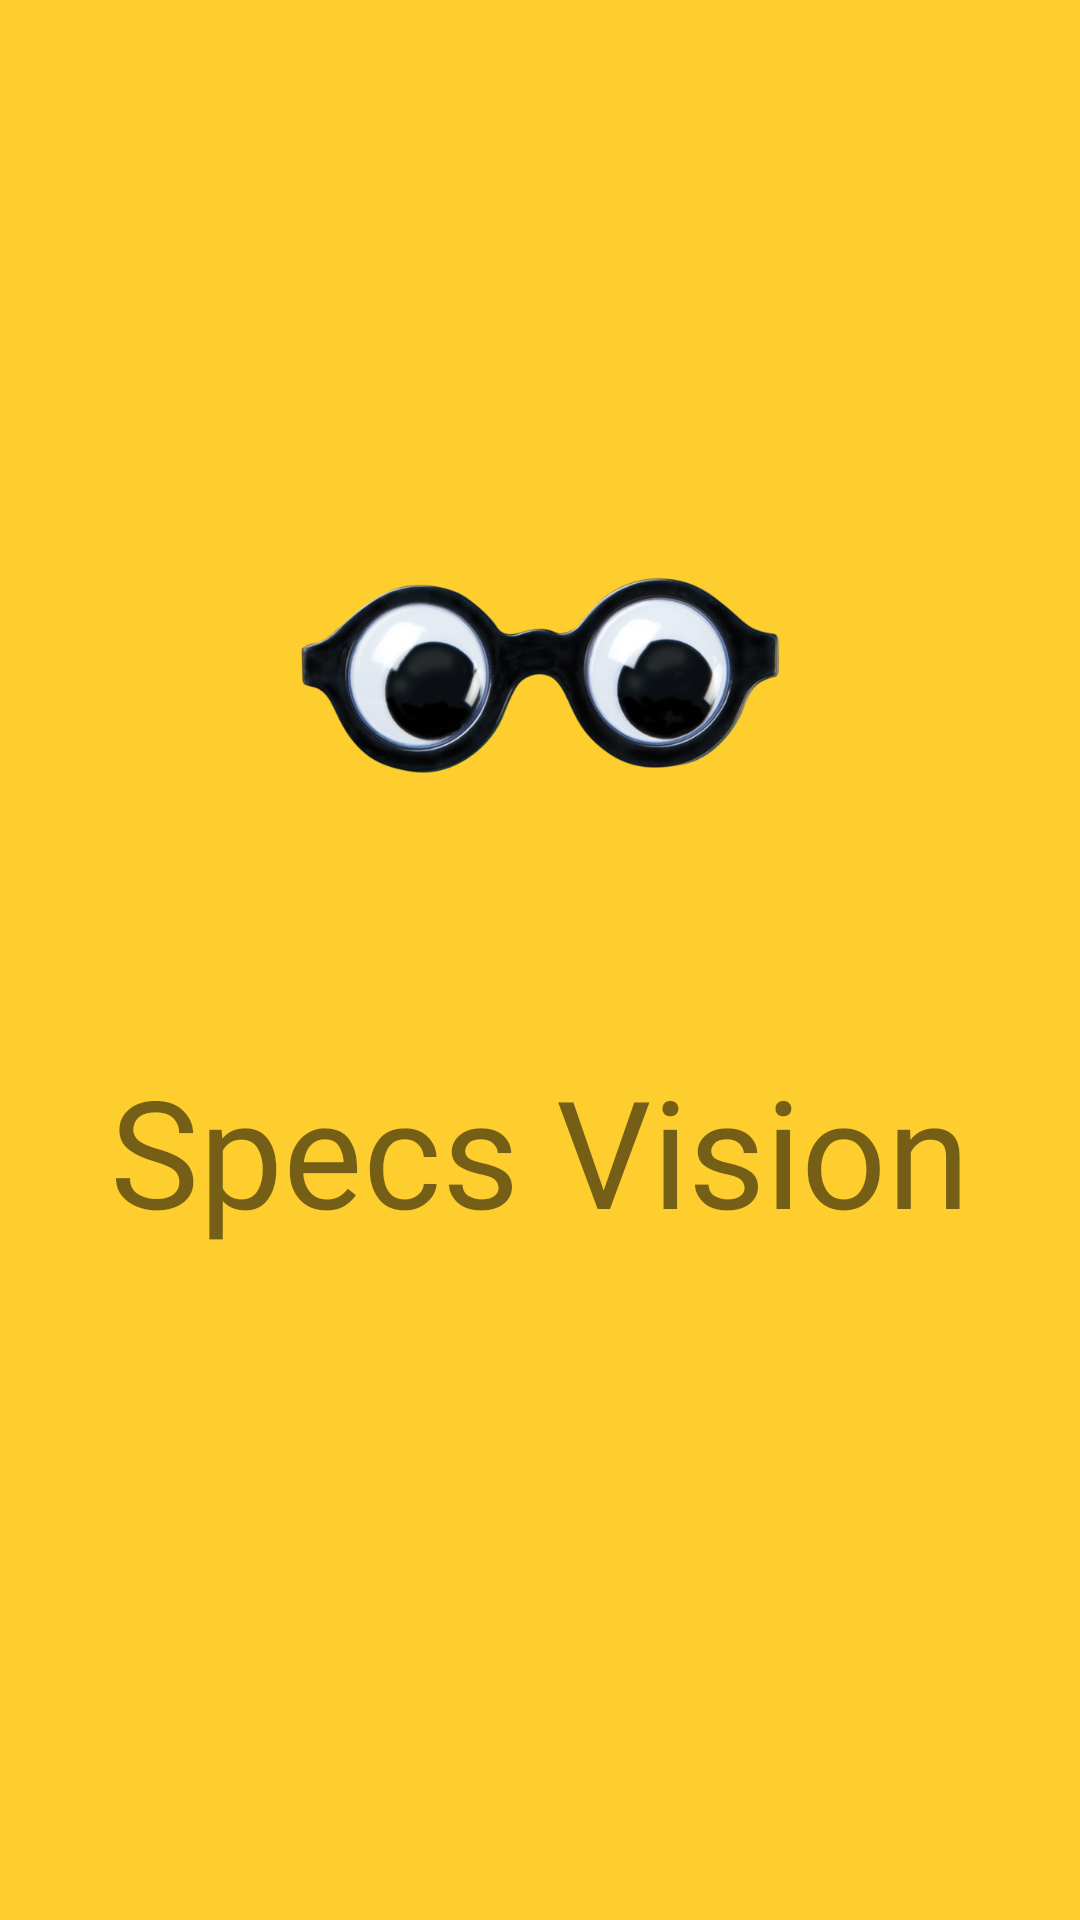

This screen was rendered from an Android layout file. Write that file and the resources it references.
<!-- AndroidManifest.xml: application theme Theme.GoogleFormWithSQL -->
<!-- res/layout/activity_splash_screen.xml -->
<?xml version="1.0" encoding="utf-8"?>
<androidx.constraintlayout.widget.ConstraintLayout xmlns:android="http://schemas.android.com/apk/res/android"
    xmlns:app="http://schemas.android.com/apk/res-auto"
    xmlns:tools="http://schemas.android.com/tools"
    android:layout_width="match_parent"
    android:layout_height="match_parent"
    tools:context=".splash_screen"
    android:background="#fece2f">

    <ImageView
        android:id="@+id/imageView"
        android:layout_width="0dp"
        android:layout_height="wrap_content"
        android:layout_marginStart="100dp"
        android:layout_marginLeft="100dp"
        android:layout_marginTop="100dp"
        android:layout_marginEnd="100dp"
        android:layout_marginRight="100dp"
        android:src="@drawable/perfect"
        app:layout_constraintEnd_toEndOf="parent"
        app:layout_constraintStart_toStartOf="parent"
        app:layout_constraintTop_toTopOf="parent" />

    <TextView
        android:id="@+id/textView"
        android:layout_width="0dp"
        android:layout_height="wrap_content"
        android:fontFamily="@font/bangers"
        android:text="Specs Vision"
        android:textSize="50sp"
        app:layout_constraintEnd_toEndOf="parent"
        app:layout_constraintStart_toStartOf="parent"
        app:layout_constraintTop_toBottomOf="@+id/imageView"
        android:gravity="center_horizontal" />

</androidx.constraintlayout.widget.ConstraintLayout>
<!-- resources referenced by this layout -->
<resources>
  <!-- drawable perfect: png bitmap (drawable, 206876 bytes) -->
  <style name="Theme.GoogleFormWithSQL" parent="Theme.MaterialComponents.DayNight.NoActionBar">
          
          <item name="colorPrimary">@color/purple_500</item>
          <item name="colorPrimaryVariant">@color/purple_700</item>
          <item name="colorOnPrimary">@color/white</item>
          <item name="android:statusBarColor" tools:targetApi="lollipop">#00000000</item>
          
      </style>
  <!-- not gathered from this repository: default colours our renderer supplied (Android Studio template values) -->
  <color name="purple_500">#FF6200EE</color>
  <color name="purple_700">#FF3700B3</color>
  <color name="white">#FFFFFFFF</color>
</resources>
